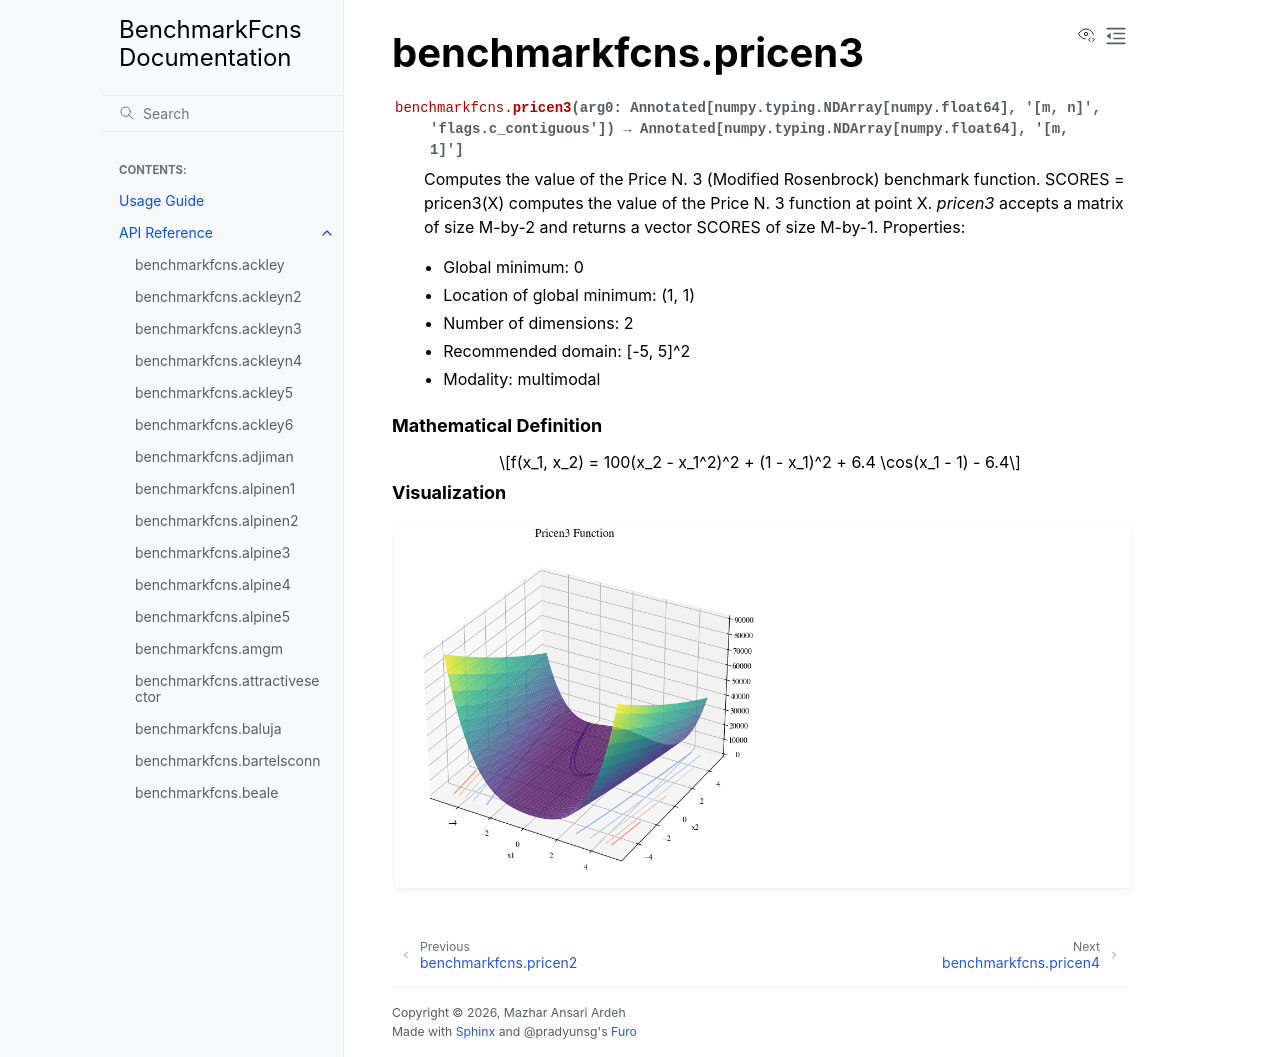

repository: mazhar-ansari-ardeh/BenchmarkFcns · page: generated/benchmarkfcns.pricen3.html · generator: sphinx

benchmarkfcns.pricen3
=====================

.. currentmodule:: benchmarkfcns

.. autofunction:: pricen3

.. raw:: html

   <div style="clear: both"></div>



.. rubric:: Mathematical Definition

.. math::

   f(x_1, x_2) = 100(x_2 - x_1^2)^2 + (1 - x_1)^2 + 6.4 \cos(x_1 - 1) - 6.4

.. rubric:: Visualization

.. function-plots:: benchmarkfcns.pricen3
